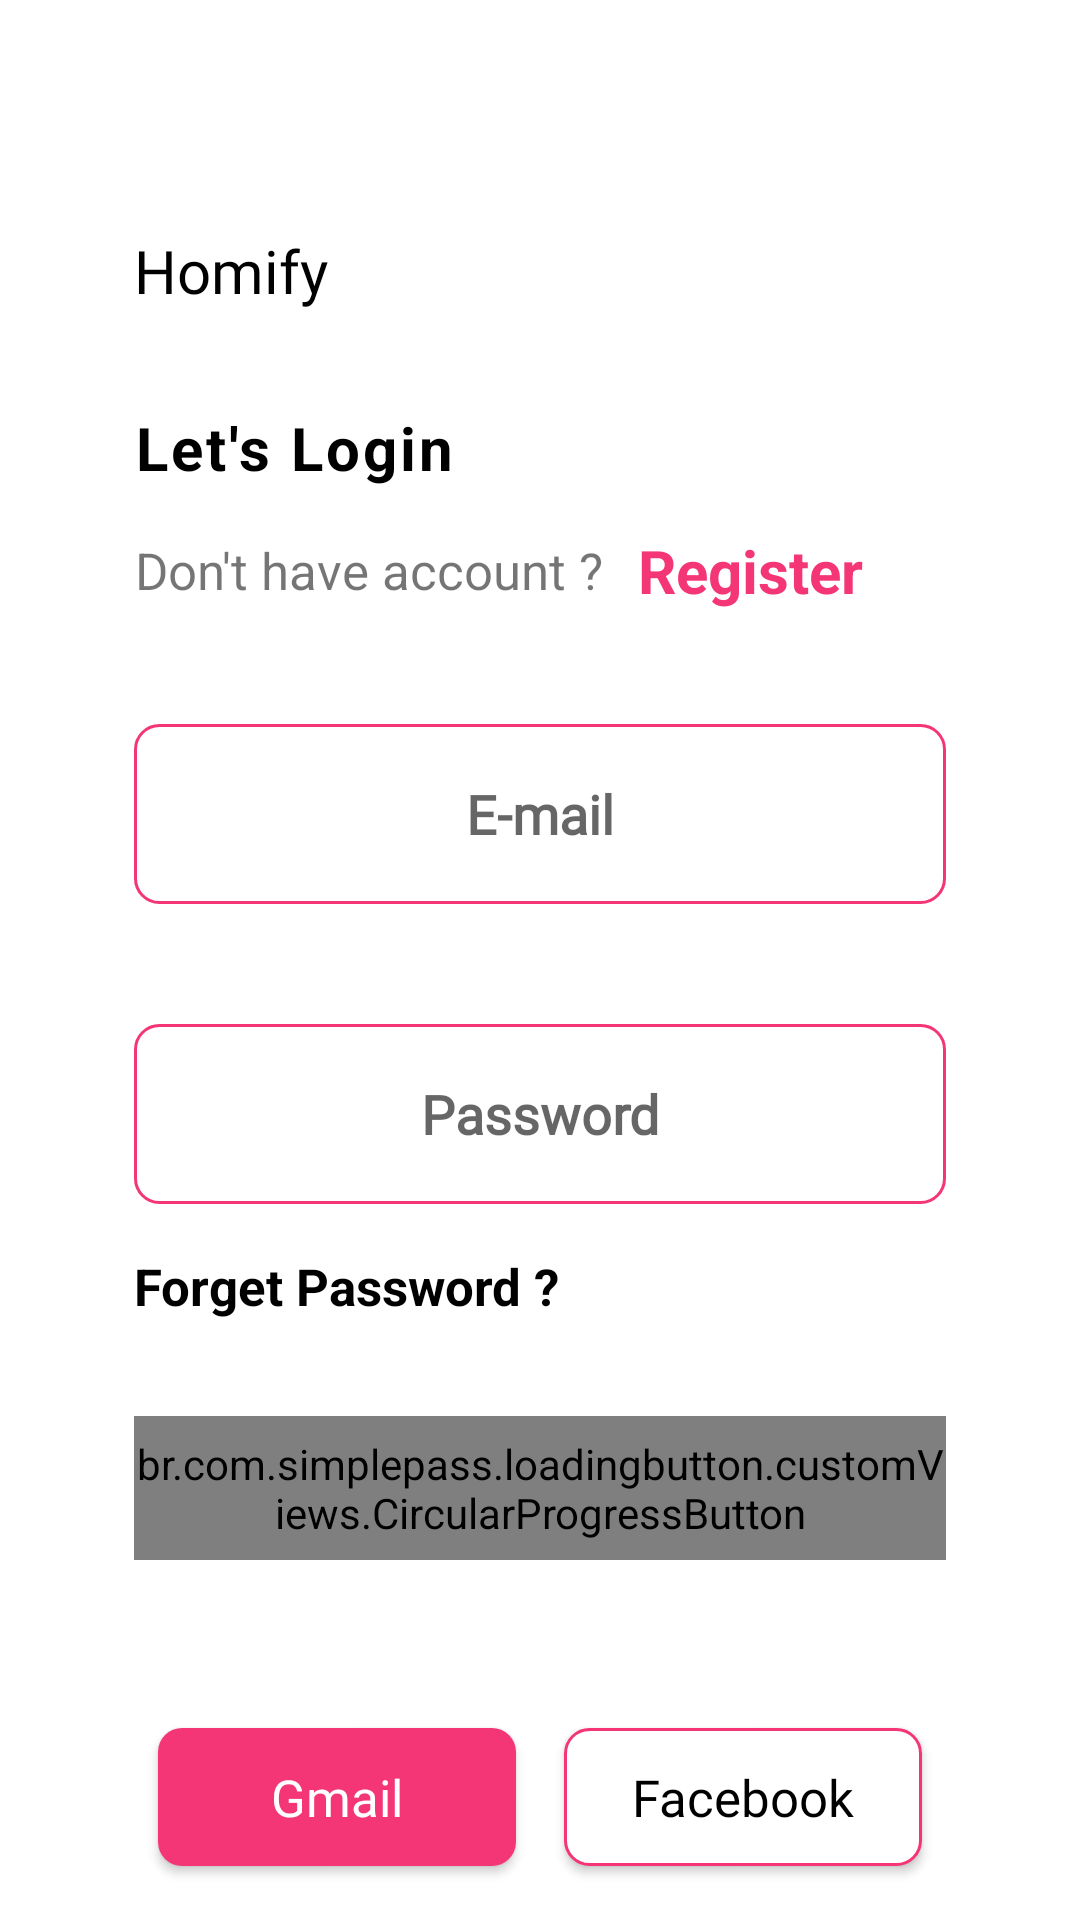

Android layout source for this screen:
<!-- AndroidManifest.xml: application theme Theme.ECommerce -->
<!-- res/layout/fragment_login.xml -->
<?xml version="1.0" encoding="utf-8"?>
<ScrollView xmlns:android="http://schemas.android.com/apk/res/android"
    xmlns:app="http://schemas.android.com/apk/res-auto"
    xmlns:tools="http://schemas.android.com/tools"
    android:layout_width="match_parent"
    android:layout_height="match_parent"
    android:fillViewport="true"
    tools:context=".fragments.auth.LoginFragment">

    <androidx.constraintlayout.widget.ConstraintLayout
        android:layout_width="match_parent"
        android:layout_height="match_parent">


        <com.github.ybq.android.spinkit.SpinKitView
            android:id="@+id/spin_kit"
            style="@style/SpinKitView.Large.RotatingPlane"
            android:layout_width="0dp"
            android:layout_height="0dp"
            android:layout_gravity="center"
            android:visibility="gone"
            app:SpinKit_Color="@color/orange_color"
            app:layout_constraintBottom_toBottomOf="parent"
            app:layout_constraintEnd_toEndOf="parent"
            app:layout_constraintHeight_percent=".3"
            app:layout_constraintStart_toStartOf="parent"
            app:layout_constraintTop_toTopOf="parent"
            app:layout_constraintWidth_percent=".3" />


        <androidx.constraintlayout.widget.Guideline
            android:id="@+id/loginGuideLineVertical1"
            android:layout_width="match_parent"
            android:layout_height="match_parent"
            android:orientation="vertical"
            app:layout_constraintGuide_percent=".08" />

        <androidx.constraintlayout.widget.Guideline
            android:id="@+id/loginGuideLineVertical2"
            android:layout_width="match_parent"
            android:layout_height="match_parent"
            android:orientation="vertical"
            app:layout_constraintGuide_percent=".92" />

        <androidx.constraintlayout.widget.Guideline
            android:id="@+id/loginGuideLineHorizontal1"
            android:layout_width="match_parent"
            android:layout_height="match_parent"
            android:orientation="horizontal"
            app:layout_constraintGuide_percent=".07" />

        <TextView
            android:id="@+id/loginTvHeader"
            style="@style/h3"
            android:layout_width="wrap_content"
            android:layout_height="wrap_content"
            android:layout_marginStart="16dp"
            android:layout_marginTop="@dimen/marginTop32"
            android:text="@string/homify"
            app:layout_constraintStart_toStartOf="@id/loginGuideLineVertical1"
            app:layout_constraintTop_toBottomOf="@id/loginGuideLineHorizontal1" />


        <TextView
            android:id="@+id/LoginTextLetsLogin"
            android:layout_width="wrap_content"
            android:layout_height="wrap_content"
            android:layout_marginStart="16dp"
            android:layout_marginTop="@dimen/marginTop32"
            android:gravity="center"
            android:letterSpacing=".05"
            android:lineSpacingExtra="10dp"
            android:text="@string/let_s_login"
            android:textColor="@color/black"
            android:textSize="@dimen/h3TextSize"
            android:textStyle="bold"
            app:layout_constraintStart_toStartOf="@id/loginGuideLineVertical1"
            app:layout_constraintTop_toBottomOf="@id/loginTvHeader" />

        <TextView
            android:id="@+id/loginDontHaveAccount"
            android:layout_width="wrap_content"
            android:layout_height="wrap_content"
            android:layout_marginTop="16dp"
            android:gravity="center"
            android:lineSpacingExtra="4dp"
            android:text="@string/don_t_have_account"
            android:textSize="@dimen/h2TextSize"
            app:layout_constraintStart_toStartOf="@id/LoginTextLetsLogin"
            app:layout_constraintTop_toBottomOf="@id/LoginTextLetsLogin" />

        <TextView
            android:id="@+id/loginTvRegister"
            android:layout_width="wrap_content"
            android:layout_height="wrap_content"
            android:layout_marginStart="12dp"
            android:text="@string/register"
            android:textColor="@color/orange_color"
            android:textSize="@dimen/h3TextSize"
            android:textStyle="bold"
            app:layout_constraintBottom_toBottomOf="@id/loginDontHaveAccount"
            app:layout_constraintStart_toEndOf="@id/loginDontHaveAccount"
            app:layout_constraintTop_toTopOf="@id/loginDontHaveAccount" />


        <EditText
            android:id="@+id/loginEdTEmail"
            style="@style/editText"
            android:layout_width="0dp"
            android:layout_height="@dimen/editextHeight"
            android:layout_marginHorizontal="@dimen/marginTop16"
            android:layout_marginTop="40dp"
            android:hint="@string/e_mail"
            android:inputType="textEmailAddress"
            app:layout_constraintEnd_toEndOf="@id/loginGuideLineVertical2"
            app:layout_constraintStart_toStartOf="@id/loginGuideLineVertical1"
            app:layout_constraintTop_toBottomOf="@id/loginDontHaveAccount" />

        <EditText
            android:id="@+id/loginEdTPassword"
            style="@style/editText"
            android:layout_width="0dp"
            android:layout_height="@dimen/editextHeight"
            android:layout_marginHorizontal="@dimen/marginTop16"
            android:layout_marginTop="40dp"
            android:hint="@string/password"
            android:inputType="textPassword"
            app:layout_constraintEnd_toEndOf="@id/loginGuideLineVertical2"
            app:layout_constraintStart_toStartOf="@id/loginGuideLineVertical1"
            app:layout_constraintTop_toBottomOf="@id/loginEdTEmail" />

        <TextView
            android:id="@+id/loginTvForgetPassword"
            android:layout_width="wrap_content"
            android:layout_height="wrap_content"
            android:layout_marginTop="@dimen/marginTop16"
            android:text="@string/forget_password"
            android:textColor="@color/black"
            android:textSize="@dimen/h2TextSize"
            android:textStyle="bold"
            app:layout_constraintStart_toStartOf="@id/loginEdTPassword"
            app:layout_constraintTop_toBottomOf="@id/loginEdTPassword" />

        <br.com.simplepass.loadingbutton.customViews.CircularProgressButton
            android:id="@+id/loginBtnLogin"
            style="@style/redButtonStyle"
            android:layout_width="0dp"
            android:layout_height="48dp"
            android:layout_marginHorizontal="@dimen/marginTop16"
            android:layout_marginTop="@dimen/marginTop32"
            android:text="@string/login"
            app:layout_constraintEnd_toEndOf="@id/loginGuideLineVertical2"
            app:layout_constraintStart_toStartOf="@id/loginGuideLineVertical1"
            app:layout_constraintTop_toBottomOf="@id/loginTvForgetPassword"
            app:spinning_bar_color="@color/white" />

        <LinearLayout
            android:layout_width="0dp"
            android:layout_height="wrap_content"
            android:layout_marginHorizontal="@dimen/marginTop16"
            android:layout_marginTop="48dp"
            android:orientation="horizontal"
            app:layout_constraintEnd_toEndOf="@id/loginGuideLineVertical2"
            app:layout_constraintStart_toStartOf="@id/loginGuideLineVertical1"
            app:layout_constraintTop_toBottomOf="@id/loginBtnLogin">

            <androidx.appcompat.widget.AppCompatButton
                android:id="@+id/loginBtnGmail"
                style="@style/redButtonStyle"
                android:layout_width="match_parent"
                android:layout_height="46dp"
                android:layout_margin="@dimen/margin8"
                android:layout_weight="1"
                android:text="@string/gmail" />

            <androidx.appcompat.widget.AppCompatButton
                android:id="@+id/loginBtnFacebook"
                style="@style/whiteButtonStyle"
                android:layout_width="match_parent"
                android:layout_height="46dp"
                android:layout_margin="@dimen/margin8"
                android:layout_weight="1"
                android:text="@string/facebook"

                />

        </LinearLayout>

    </androidx.constraintlayout.widget.ConstraintLayout>
</ScrollView>
<!-- resources referenced by this layout -->
<resources>
  <color name="black">#FF000000</color>
  <color name="orange_color">#F43677</color>
  <color name="white">#FFFFFFFF</color>
  <dimen name="editextHeight">60dp</dimen>
  <dimen name="h2TextSize">17sp</dimen>
  <dimen name="h3TextSize">20sp</dimen>
  <dimen name="margin8">8dp</dimen>
  <dimen name="marginTop16">16dp</dimen>
  <dimen name="marginTop32">32dp</dimen>
  <string name="don_t_have_account">Don\'t have account ?</string>
  <string name="e_mail">E-mail</string>
  <string name="facebook">Facebook</string>
  <string name="forget_password">Forget Password ?</string>
  <string name="gmail">Gmail</string>
  <string name="homify">Homify</string>
  <string name="let_s_login">Let\'s Login</string>
  <string name="login">Login</string>
  <string name="password">Password</string>
  <string name="register">Register</string>
  <style name="editText">
          <item name="android:layout_width">0dp</item>
          <item name="android:layout_height">@dimen/editextHeight</item>
          <item name="android:background">@drawable/white_background</item>
          <item name="android:gravity">center</item>
          <item name="singleLine">true</item>
          <item name="android:textStyle">bold</item>
          <item name="android:fontFamily">@font/poppins_light</item>
          <item name="android:layout_marginTop">@dimen/marginTop16</item>
  
      </style>
  <style name="h3">
          <item name="android:fontFamily">@font/poppins_thin</item>
          <item name="android:textColor">@color/black</item>
          <item name="android:textSize">@dimen/h3TextSize</item>
      </style>
  <style name="redButtonStyle">
          <item name="android:background">@drawable/red_background</item>
          <item name="android:fontFamily">@font/poppins_thin</item>
          <item name="android:textColor">@color/white</item>
          <item name="android:textSize">@dimen/h2TextSize</item>
          <item name="android:textAllCaps">false</item>
      </style>
  <style name="whiteButtonStyle">
          <item name="android:background">@drawable/white_background</item>
          <item name="android:fontFamily">@font/poppins_thin</item>
          <item name="android:textColor">@color/black</item>
          <item name="android:textSize">@dimen/h2TextSize</item>
          <item name="android:textAllCaps">false</item>
      </style>
  <style name="Theme.ECommerce" parent="Theme.MaterialComponents.Light.NoActionBar">
          
          <item name="colorPrimary">@color/purple_500</item>
          <item name="colorPrimaryVariant">@color/purple_700</item>
          <item name="colorOnPrimary">@color/white</item>
          
          <item name="colorSecondary">@color/teal_200</item>
          <item name="colorSecondaryVariant">@color/teal_700</item>
          <item name="colorOnSecondary">@color/black</item>
          
          <item name="android:statusBarColor" tools:targetApi="l">?attr/colorPrimaryVariant</item>
          <item name="android:windowFullscreen">true</item>
          
      </style>
  <!-- drawable white_background (drawable) -->
  <?xml version="1.0" encoding="utf-8"?>
  <shape android:shape="rectangle" xmlns:android="http://schemas.android.com/apk/res/android">
      <solid android:color="@color/white"/>
      <corners android:radius="@dimen/buttonCorners"/>
      <stroke android:color="@color/orange_color" android:width="1dp"/>
  </shape>
  <!-- drawable red_background (drawable) -->
  <shape android:shape="rectangle" xmlns:android="http://schemas.android.com/apk/res/android">
      <solid android:color="@color/orange_color"/>
      <corners android:radius="@dimen/buttonCorners"/>
  </shape>
  <color name="purple_500">#FF6200EE</color>
  <color name="purple_700">#FF3700B3</color>
  <color name="teal_200">#FF03DAC5</color>
  <color name="teal_700">#FF018786</color>
  <dimen name="buttonCorners">8dp</dimen>
</resources>
